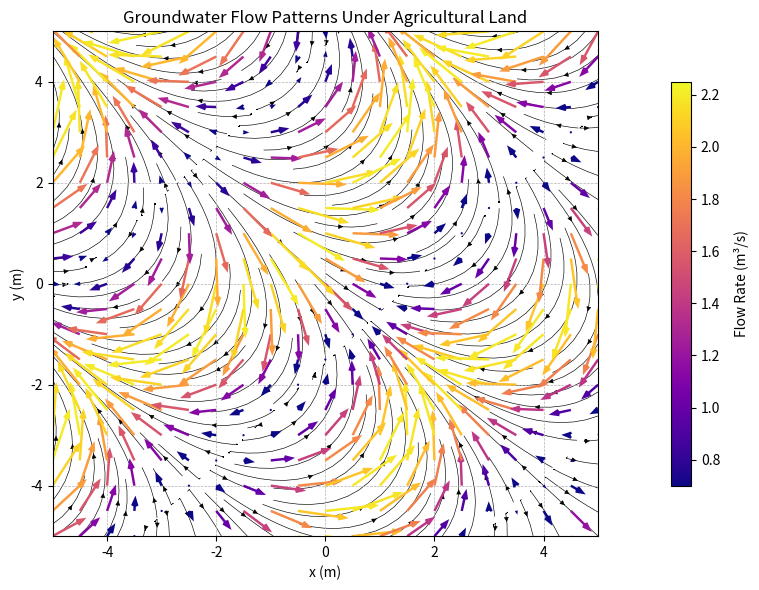

Recreate this plot in Python. (Note: this script raises an exception after producing the figure.)
import numpy as np
import matplotlib.pyplot as plt

# Set figure size
fig, ax = plt.subplots(figsize=(8, 6))

# Define grid
x = np.linspace(-5, 5, 21)
y = np.linspace(-5, 5, 21)
X, Y = np.meshgrid(x, y)

# Create flow vectors with an oscillatory diagonal groundwater flow pattern
U = 1.1 * (np.sin(Y) + np.cos(X))
V = 1.1 * (np.sin(X) - np.cos(Y))

# Create flow rate (magnitude) for coloring
speed = np.sqrt(U**2 + V**2)

# Create a colormap for flow rate
cmap = plt.cm.plasma
norm = plt.Normalize(vmin=0.7, vmax=2.25)

# Add black streamlines behind the colored quiver arrows
xs = np.linspace(-5, 5, 120)
ys = np.linspace(-5, 5, 120)
XS, YS = np.meshgrid(xs, ys)
US = 1.1 * (np.sin(YS) + np.cos(XS))
VS = 1.1 * (np.sin(XS) - np.cos(YS))
ax.streamplot(xs, ys, US, VS, color='black', density=1.45, linewidth=0.45, arrowsize=0.7, zorder=1)

# Plot quiver with color based on speed
q = ax.quiver(X, Y, U, V, speed, cmap=cmap, norm=norm, scale=22, width=0.0045, headwidth=3, headlength=4, zorder=2)

# Add colorbar
cbar = plt.colorbar(q, ax=ax, shrink=0.8, pad=0.1)
cbar.set_label('Flow Rate (m³/s)', rotation=90, labelpad=10)

# Set axis labels and title
ax.set_xlabel('x (m)')
ax.set_ylabel('y (m)')
ax.set_title('Groundwater Flow Patterns Under Agricultural Land')

# Add grid with dashed lines
ax.grid(True, linestyle='--', linewidth=0.5)

# Set axis limits
ax.set_xlim(-5, 5)
ax.set_ylim(-5, 5)

# Adjust layout to prevent clipping
plt.tight_layout()

# Show plot
plt.savefig(r"eval_workspace_gpt-5.2-codex/Qwen3-VL-32B-Instruct/python/quiver_19.png", bbox_inches="tight")
